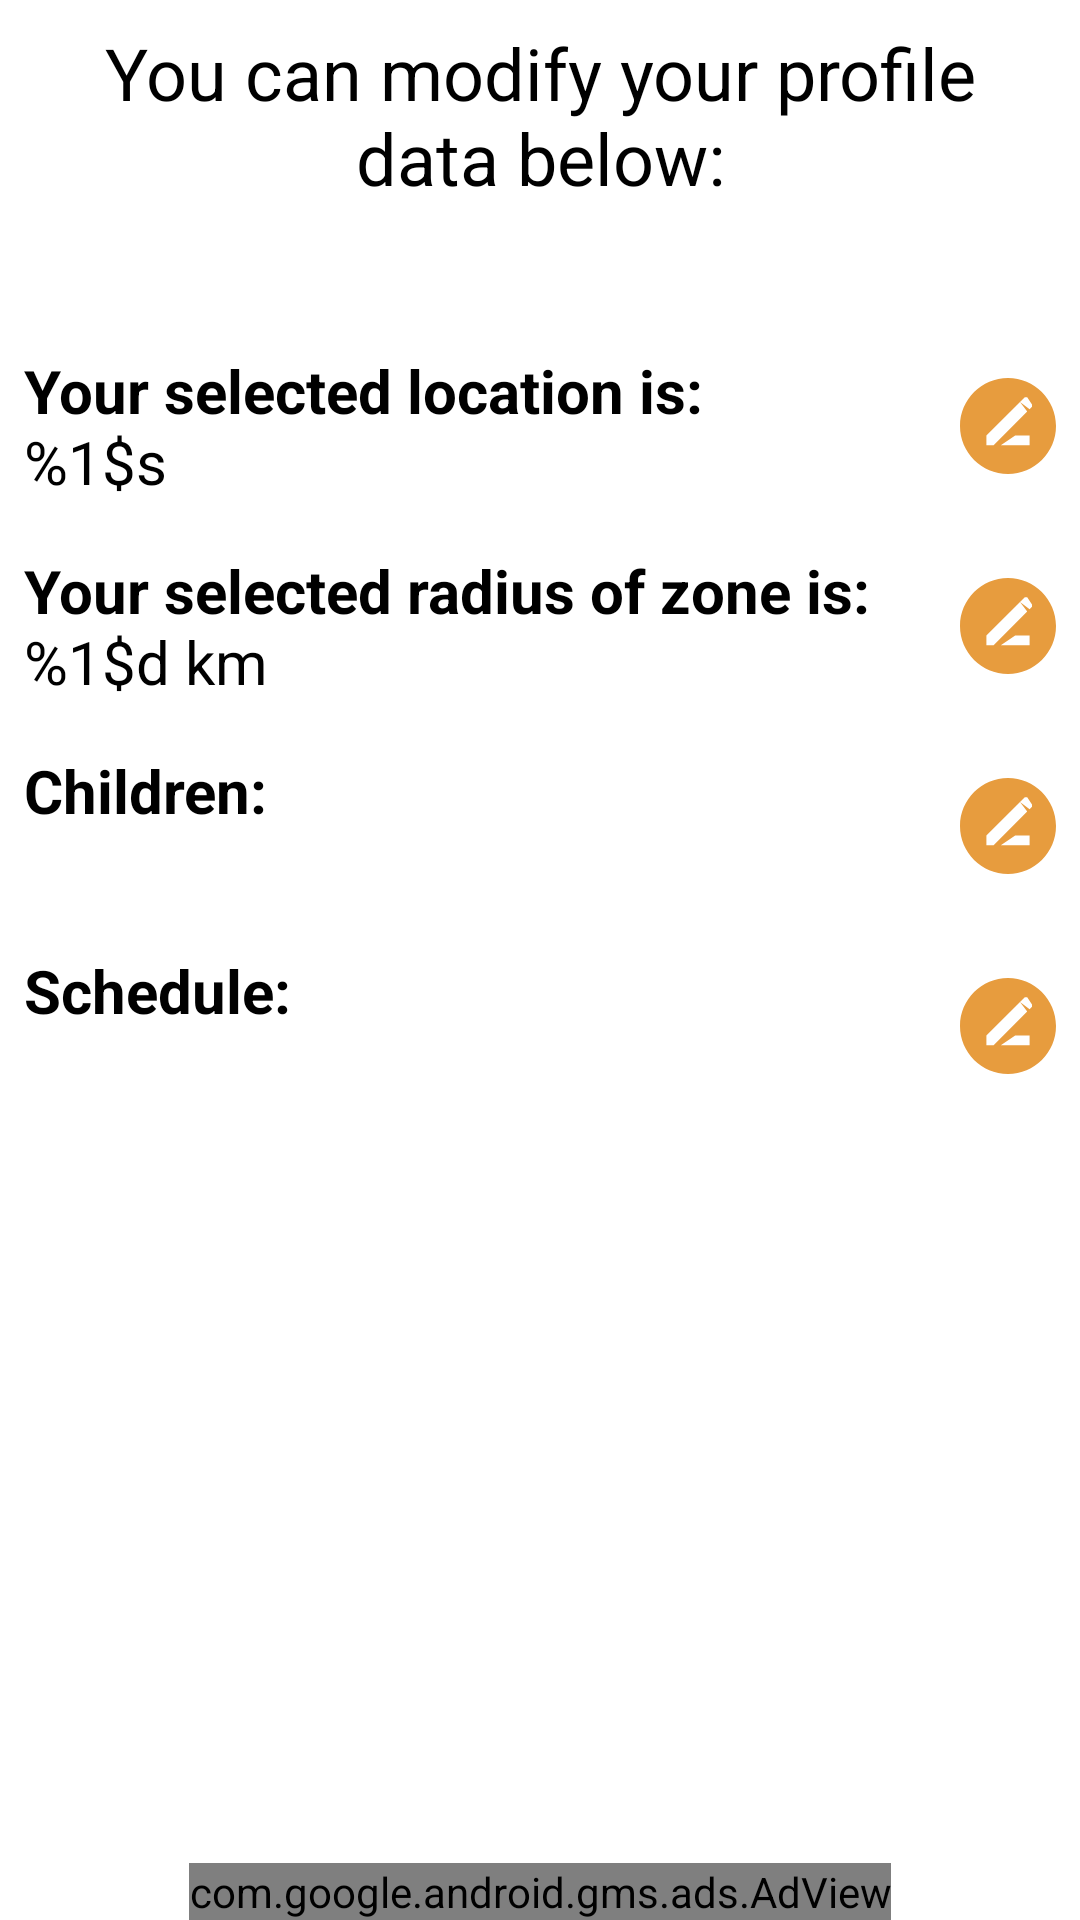

Write the Android layout XML for this screen, with the resource values it uses.
<!-- AndroidManifest.xml: application theme Theme.Matusi.NoActionBar -->
<!-- res/layout/fragment_user_account.xml -->
<?xml version="1.0" encoding="utf-8"?>
<androidx.constraintlayout.widget.ConstraintLayout
    xmlns:android="http://schemas.android.com/apk/res/android"
    xmlns:app="http://schemas.android.com/apk/res-auto"
    xmlns:tools="http://schemas.android.com/tools"
    android:layout_width="match_parent"
    android:layout_height="match_parent"
    tools:context=".ui.settings.UserAccountFragment">

    <TextView
        android:id="@+id/tv_title"
        android:layout_width="0dp"
        android:layout_height="wrap_content"
        android:layout_marginStart="@dimen/margin_8dp"
        android:layout_marginTop="@dimen/margin_8dp"
        android:layout_marginEnd="@dimen/margin_8dp"
        android:gravity="center"
        android:text="@string/account_summary_title"
        android:textColor="@color/black"
        android:textSize="@dimen/text_size_24sp"
        app:layout_constraintEnd_toEndOf="parent"
        app:layout_constraintStart_toStartOf="parent"
        app:layout_constraintTop_toTopOf="parent" />

    <ScrollView
        android:layout_width="match_parent"
        android:layout_height="0dp"
        android:layout_marginTop="@dimen/margin_16dp"
        android:layout_marginBottom="@dimen/margin_16dp"
        app:layout_constraintBottom_toTopOf="@+id/av_mapsFragmentBanner"
        app:layout_constraintTop_toBottomOf="@+id/tv_title"
        app:layout_constraintVertical_bias="0.0">

        <androidx.constraintlayout.widget.ConstraintLayout
            android:layout_width="match_parent"
            android:layout_height="wrap_content">

            <TextView
                android:id="@+id/tv_location"
                android:layout_width="0dp"
                android:layout_height="wrap_content"
                android:layout_marginStart="@dimen/margin_8dp"
                android:layout_marginTop="@dimen/margin_32dp"
                android:layout_marginEnd="@dimen/margin_8dp"
                android:text="@string/location"
                android:textColor="@color/black"
                android:textSize="@dimen/text_size_20sp"
                app:layout_constraintBottom_toTopOf="@+id/tv_radius"
                app:layout_constraintEnd_toStartOf="@+id/btn_editLocation"
                app:layout_constraintHorizontal_bias="0.5"
                app:layout_constraintHorizontal_chainStyle="packed"
                app:layout_constraintStart_toStartOf="parent"
                app:layout_constraintTop_toTopOf="parent"
                app:layout_constraintVertical_chainStyle="spread" />

            <ImageButton
                android:id="@+id/btn_editLocation"
                android:layout_width="wrap_content"
                android:layout_height="wrap_content"
                android:layout_marginEnd="@dimen/margin_8dp"
                android:background="@color/fui_transparent"
                android:src="@drawable/ic_edit"
                app:layout_constraintBottom_toBottomOf="@+id/tv_location"
                app:layout_constraintEnd_toEndOf="parent"
                app:layout_constraintHorizontal_bias="0.5"
                app:layout_constraintStart_toEndOf="@+id/tv_location"
                app:layout_constraintTop_toTopOf="@+id/tv_location" />

            <TextView
                android:id="@+id/tv_radius"
                android:layout_width="0dp"
                android:layout_height="wrap_content"
                android:layout_marginStart="@dimen/margin_8dp"
                android:layout_marginTop="@dimen/margin_16dp"
                android:layout_marginEnd="@dimen/margin_8dp"
                android:text="@string/radius"
                android:textColor="@color/black"
                android:textSize="@dimen/text_size_20sp"
                app:layout_constraintBottom_toTopOf="@+id/tv_children"
                app:layout_constraintEnd_toStartOf="@+id/btn_editRadius"
                app:layout_constraintHorizontal_bias="0.5"
                app:layout_constraintHorizontal_chainStyle="packed"
                app:layout_constraintStart_toStartOf="parent"
                app:layout_constraintTop_toBottomOf="@+id/tv_location" />

            <ImageButton
                android:id="@+id/btn_editRadius"
                android:layout_width="wrap_content"
                android:layout_height="wrap_content"
                android:layout_marginEnd="@dimen/margin_8dp"
                android:background="@color/fui_transparent"
                android:src="@drawable/ic_edit"
                app:layout_constraintBottom_toBottomOf="@+id/tv_radius"
                app:layout_constraintEnd_toEndOf="parent"
                app:layout_constraintHorizontal_bias="0.5"
                app:layout_constraintStart_toEndOf="@+id/tv_radius"
                app:layout_constraintTop_toTopOf="@+id/tv_radius" />

            <TextView
                android:id="@+id/tv_children"
                android:layout_width="0dp"
                android:layout_height="wrap_content"
                android:layout_marginStart="@dimen/margin_8dp"
                android:layout_marginTop="@dimen/margin_16dp"
                android:layout_marginEnd="@dimen/margin_8dp"
                android:text="@string/children"
                android:textColor="@color/black"
                android:textSize="@dimen/text_size_20sp"
                app:layout_constraintBottom_toTopOf="@+id/tv_schedule"
                app:layout_constraintEnd_toStartOf="@+id/btn_editChildren"
                app:layout_constraintHorizontal_bias="0.5"
                app:layout_constraintHorizontal_chainStyle="packed"
                app:layout_constraintStart_toStartOf="parent"
                app:layout_constraintTop_toBottomOf="@+id/tv_radius" />

            <ImageButton
                android:id="@+id/btn_editChildren"
                android:layout_width="wrap_content"
                android:layout_height="wrap_content"
                android:layout_marginEnd="@dimen/margin_8dp"
                android:background="@color/fui_transparent"
                android:src="@drawable/ic_edit"
                app:layout_constraintBottom_toBottomOf="@+id/tv_children"
                app:layout_constraintEnd_toEndOf="parent"
                app:layout_constraintHorizontal_bias="0.5"
                app:layout_constraintStart_toEndOf="@+id/tv_children"
                app:layout_constraintTop_toTopOf="@+id/tv_children" />

            <TextView
                android:id="@+id/tv_schedule"
                android:layout_width="0dp"
                android:layout_height="wrap_content"
                android:layout_marginStart="@dimen/margin_8dp"
                android:layout_marginTop="@dimen/margin_16dp"
                android:layout_marginEnd="@dimen/margin_8dp"
                android:layout_marginBottom="@dimen/margin_16dp"
                android:text="@string/schedule"
                android:textColor="@color/black"
                android:textSize="@dimen/text_size_20sp"
                app:layout_constraintBottom_toBottomOf="parent"
                app:layout_constraintEnd_toStartOf="@+id/btn_editSchedule"
                app:layout_constraintHorizontal_bias="0.5"
                app:layout_constraintHorizontal_chainStyle="packed"
                app:layout_constraintStart_toStartOf="parent"
                app:layout_constraintTop_toBottomOf="@+id/tv_children" />

            <ImageButton
                android:id="@+id/btn_editSchedule"
                android:layout_width="wrap_content"
                android:layout_height="wrap_content"
                android:layout_marginEnd="@dimen/margin_8dp"
                android:background="@color/fui_transparent"
                android:src="@drawable/ic_edit"
                app:layout_constraintBottom_toBottomOf="@+id/tv_schedule"
                app:layout_constraintEnd_toEndOf="parent"
                app:layout_constraintHorizontal_bias="0.5"
                app:layout_constraintStart_toEndOf="@+id/tv_schedule"
                app:layout_constraintTop_toTopOf="@+id/tv_schedule" />

        </androidx.constraintlayout.widget.ConstraintLayout>
    </ScrollView>

    <com.google.android.gms.ads.AdView
        android:id="@+id/av_mapsFragmentBanner"
        android:layout_width="wrap_content"
        android:layout_height="wrap_content"
        android:layout_centerInParent="true"
        android:layout_marginStart="@dimen/margin_8dp"
        android:layout_marginEnd="@dimen/margin_8dp"
        app:adSize="BANNER"
        app:adUnitId="ca-app-pub-5575310058998232/7751071664"
        app:layout_constraintBottom_toBottomOf="parent"
        app:layout_constraintEnd_toEndOf="parent"
        app:layout_constraintStart_toStartOf="parent" />
</androidx.constraintlayout.widget.ConstraintLayout>
<!-- resources referenced by this layout -->
<resources>
  <color name="black">#FF000000</color>
  <dimen name="margin_16dp">16dp</dimen>
  <dimen name="margin_32dp">32dp</dimen>
  <dimen name="margin_8dp">8dp</dimen>
  <dimen name="text_size_20sp">20sp</dimen>
  <dimen name="text_size_24sp">24sp</dimen>
  <!-- drawable ic_edit (drawable) -->
  <vector xmlns:android="http://schemas.android.com/apk/res/android"
      android:width="32dp"
      android:height="32dp"
      android:viewportWidth="32"
      android:viewportHeight="32">
    <path
        android:pathData="M16,32C24.8,32 32,24.8 32,16C32,7.2 24.8,0 16,0C7.2,0 0,7.2 0,16C0,24.8 7.2,32 16,32ZM20,8L22.4,11.2L11.2,22.4H8.8V19.2L20,8ZM13.6,22.4H23.2V19.2H18.4L13.6,22.4ZM23.2,10.4L24,9.6V8.8L22.4,6.4C21.6,6.4 21.6,6.4 21.6,6.4L20,8L23.2,10.4Z"
        android:fillColor="#E79C3E"
        android:fillType="evenOdd"/>
  </vector>
  <string name="account_summary_title">You can modify your profile data below:</string>
  <string name="children"><b>Children:</b>\n</string>
  <string name="location"><b>Your selected location is:</b>\n%1$s</string>
  <string name="radius"><b>Your selected radius of zone is:</b>\n%1$d km</string>
  <string name="schedule"><b>Schedule:</b>\n</string>
  <style name="Theme.Matusi.NoActionBar" parent="Theme.Matusi">
          <item name="windowActionBar">false</item>
          <item name="windowNoTitle">true</item>
      </style>
  <style name="Theme.Matusi" parent="Theme.MaterialComponents.Light.DarkActionBar">
          
          <item name="colorPrimary">@color/brand_color_primary</item>
          <item name="colorOnPrimary">@color/white</item>
          
          <item name="colorSecondary">@color/brand_color_secondary</item>
          <item name="colorOnSecondary">@color/black</item>
          
          <item name="android:statusBarColor">?attr/colorPrimary</item>
          
      </style>
  <color name="brand_color_primary">#FFE79C3E</color>
  <color name="white">#FFFFFFFF</color>
  <color name="brand_color_secondary">#FFFBB55D</color>
</resources>
